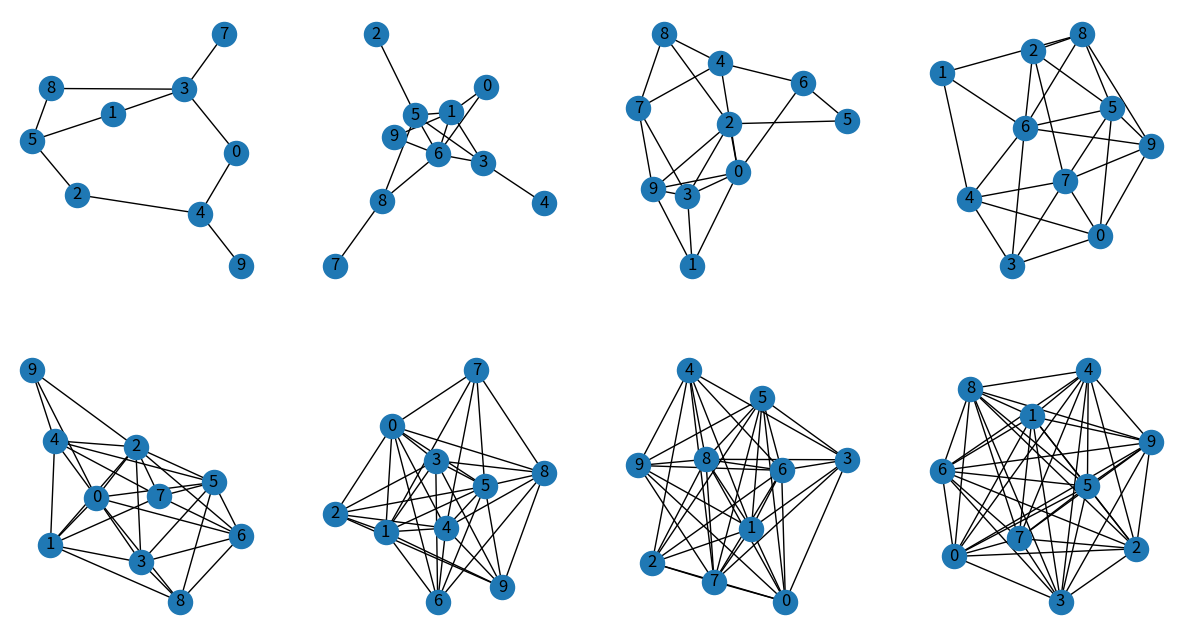

Generate this figure with matplotlib:
import random
import networkx as nx
import matplotlib.pyplot as plt

n = 10
m = 10

fig, axes = plt.subplots(2, 4, figsize=(15, 8))
axes = axes.flatten()
grids = 0

for m in range(m,46,5):
    G = nx.Graph()


    valid_edges = []
    i=0
    while i<m:

        u = random.randint(0, (n-1))
        v = random.randint(0, (n-1))

        if(u!=v):
           
            if (u,v) not in valid_edges and (v,u) not in valid_edges:
                i=i+1
                G.add_edge(u , v)
                valid_edges.append((u, v))
    
    nx.draw(G, ax=axes[grids], with_labels=True)
    grids = grids+1
plt.show()




            
            
            
            
            
    
             


        
